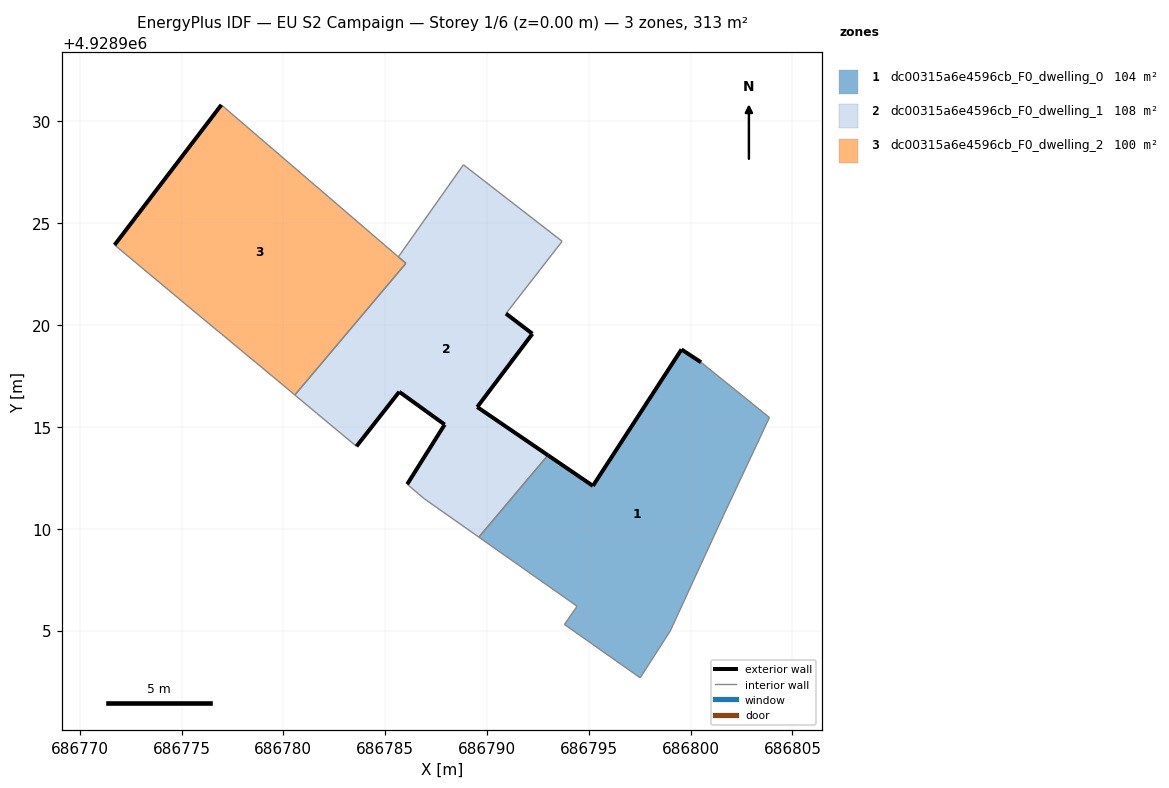
=== STOREY PLAN SPEC (per zone: floor XY polygon, exterior-wall plan segments, windows/doors) ===
zone 1: dc00315a6e4596cb_F0_dwelling_0  (104.3 m²)
  floor: (686799.00, 4928904.99) (686801.60, 4928910.64) (686803.87, 4928915.46) (686800.51, 4928918.17) (686799.55, 4928918.80) (686795.20, 4928912.11) (686792.99, 4928913.61) (686789.60, 4928909.59) (686794.42, 4928906.19) (686793.80, 4928905.30) (686797.52, 4928902.68)
  exterior wall: (686792.99, 4928913.61) – (686795.20, 4928912.11)  [2.7 m]
  exterior wall: (686795.20, 4928912.11) – (686799.55, 4928918.80)  [8.0 m]
  exterior wall: (686799.55, 4928918.80) – (686800.51, 4928918.17)  [1.1 m]
  interior walls: 8
zone 2: dc00315a6e4596cb_F0_dwelling_1  (108.4 m²)
  floor: (686792.99, 4928913.61) (686789.52, 4928915.98) (686792.23, 4928919.58) (686790.93, 4928920.57) (686793.69, 4928924.12) (686788.84, 4928927.88) (686785.65, 4928923.35) (686786.02, 4928923.03) (686780.56, 4928916.57) (686781.63, 4928915.68) (686783.59, 4928914.05) (686785.69, 4928916.73) (686787.92, 4928915.12) (686786.08, 4928912.19) (686786.90, 4928911.49) (686789.60, 4928909.59)
  exterior wall: (686785.69, 4928916.73) – (686783.59, 4928914.05)  [3.4 m]
  exterior wall: (686790.93, 4928920.57) – (686792.23, 4928919.58)  [1.6 m]
  exterior wall: (686792.23, 4928919.58) – (686789.52, 4928915.98)  [4.5 m]
  exterior wall: (686789.52, 4928915.98) – (686792.99, 4928913.61)  [4.2 m]
  exterior wall: (686786.08, 4928912.19) – (686787.92, 4928915.12)  [3.5 m]
  exterior wall: (686787.92, 4928915.12) – (686785.69, 4928916.73)  [2.8 m]
  interior walls: 10
zone 3: dc00315a6e4596cb_F0_dwelling_2  (100.3 m²)
  floor: (686780.56, 4928916.57) (686786.02, 4928923.03) (686785.65, 4928923.35) (686785.64, 4928923.35) (686776.95, 4928930.82) (686771.71, 4928923.94) (686776.06, 4928920.31) (686776.97, 4928919.56) (686779.74, 4928917.26)
  exterior wall: (686771.71, 4928923.94) – (686776.95, 4928930.82)  [8.6 m]
  interior walls: 8

=== DERIVED (storey summary) ===
Building: EU S2 Campaign
Storey: 1 of 6  (floor level z = 0.00 m)
Storey gross floor area: 313.0 m²
Zones on this storey: 3
  - dc00315a6e4596cb_F0_dwelling_0: floor 104.3 m²; exterior wall 11.8 m (35.4 m²); WWR 0.0%
  - dc00315a6e4596cb_F0_dwelling_1: floor 108.4 m²; exterior wall 20.0 m (59.9 m²); WWR 0.0%
  - dc00315a6e4596cb_F0_dwelling_2: floor 100.3 m²; exterior wall 8.6 m (25.9 m²); WWR 0.0%
Zone adjacency (shared interzone walls):
  - dc00315a6e4596cb_F0_dwelling_0 ↔ dc00315a6e4596cb_F0_dwelling_1
  - dc00315a6e4596cb_F0_dwelling_1 ↔ dc00315a6e4596cb_F0_dwelling_2